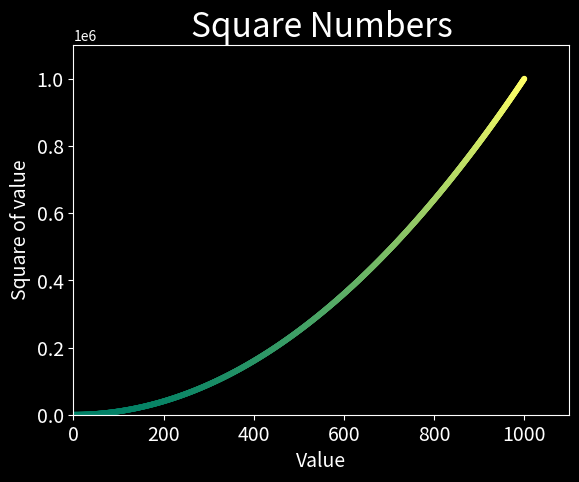

Python code for this plot:
import matplotlib.pyplot as plt

x_values=range(1,1001)
y_values= [x**2 for x in x_values]

plt.style.use('dark_background')
fig,ax = plt.subplots()
ax.scatter(x_values,y_values, c=y_values, cmap=plt.cm.summer,s=10)
"""c= uses RGB color system to change color on of"""
#Set chart title and label axes

ax.set_title("Square Numbers", fontsize=24)
ax.set_xlabel("Value", fontsize=14)
ax.set_ylabel("Square of value", fontsize=14)

#Set size of tick labels
ax.tick_params(axis='both', which='major', labelsize=14)

#Set the range for each axis

ax.axis([0, 1100, 0, 1100000])

plt.show()